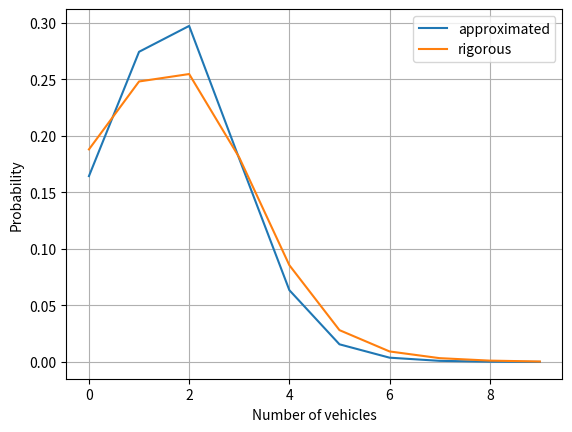

Here is the Python script that generated this plot:
"""
This project is to verify the independent approximation,
how that will influence the stationary distribution


"""
import numpy as np
import matplotlib.pyplot as plt


class SingleQueue:
    def __init__(self, max_length=100):
        self.dim = max_length
        self.pmf_list = [1] + [0 for _ in range(max_length - 1)]

    def arrival_step(self, arrival_prob=0.2):
        # todo: overall flow is not dealt well
        arrival_prob = max(min(arrival_prob, 1), 0)
        no_arrival_list = self.pmf_list + [0]
        with_arrival_list = [0] + self.pmf_list
        new_pmf_list = np.array(no_arrival_list) * (1 - arrival_prob)
        new_pmf_list += np.array(with_arrival_list) * arrival_prob
        new_pmf_list = new_pmf_list.tolist()
        self.pmf_list = new_pmf_list[: self.dim]
        return self.pmf_list

    def departure_step(self, departure_prob=0.0):
        departure_prob = max(min(departure_prob, 1), 0)
        no_residual_prob = self.pmf_list[0]
        with_departure_list = self.pmf_list[1:] + [0]
        with_departure_list[0] += no_residual_prob
        no_departure_list = self.pmf_list
        new_pmf_list = np.array(with_departure_list) * departure_prob
        new_pmf_list += np.array(no_departure_list) * (1 - departure_prob)
        new_pmf_list = new_pmf_list.tolist()
        self.pmf_list = new_pmf_list[: self.dim]
        return (1 - no_residual_prob) * departure_prob


class JointQueue:
    def __init__(self, max_length=100):
        self.dim = max_length
        self.pmf_matrix = np.zeros((max_length, max_length))
        self.pmf_matrix[0, 0] = 1

    def upstream_arrival(self, arrival_prob):
        new_matrix = np.zeros((self.dim, self.dim))
        new_matrix[:, 0] = self.pmf_matrix[:, 0] * (1 - arrival_prob)
        for _i in range(self.dim - 1):
            new_matrix[:, _i + 1] = self.pmf_matrix[:, _i] * arrival_prob +\
                                    self.pmf_matrix[:, _i + 1] * (1 - arrival_prob)
        self.pmf_matrix = new_matrix

    def internal_flow(self, departure_prob):
        new_matrix = np.zeros((self.dim, self.dim))
        new_matrix[0, :] = self.pmf_matrix[0, :] * (1 - departure_prob)
        for _i in range(self.dim - 1):
            for _j in range(self.dim - 1):
                if _j == 0:
                    new_matrix[_i + 1, _j] = self.pmf_matrix[_i + 1, _j] + \
                                             self.pmf_matrix[_i, _j + 1] * departure_prob
                else:
                    new_matrix[_i + 1, _j] = self.pmf_matrix[_i + 1, _j] * (1 - departure_prob) + \
                                             self.pmf_matrix[_i, _j + 1] * departure_prob
        new_matrix[0, 0] = self.pmf_matrix[0, 0]
        self.pmf_matrix = new_matrix

    def downstream_departure(self, departure_prob):
        new_matrix = np.zeros((self.dim, self.dim))
        new_matrix[0, :] = self.pmf_matrix[0, :] + self.pmf_matrix[1, :] * departure_prob
        for _i in range(self.dim - 2):
            new_matrix[_i + 1, :] = self.pmf_matrix[_i + 1, :] * (1 - departure_prob) +\
                                    self.pmf_matrix[_i + 2, :] * departure_prob
        self.pmf_matrix = new_matrix


def main():
    upstream_arrival_probability_list = [0.1, 0.2, 0.4, 0.8, 0.7, 0.6, 0.4, 0.2]
    # upstream_departure_probability_list = [0.1, 0.2, 0.3, 0.9, 0.9, 0.9, 0.8, 0.6]
    upstream_departure_probability_list = [0, 0, 0, 1, 1, 1, 1, 1]
    downstream_departure_probability_list = [0.9, 0.9, 0.9, 0.8, 0.6, 0.1, 0.2, 0.3]

    total_arrival = np.sum(upstream_arrival_probability_list)
    total_departure = np.sum(upstream_departure_probability_list)
    print("Total arrival", total_arrival,
          "total departure", total_departure,
          "-> valid", total_departure > total_arrival)

    simulation_steps = 2000
    upstream_queue = SingleQueue(max_length=30)
    downstream_queue = SingleQueue(max_length=30)

    joint_queue = JointQueue(max_length=30)
    independent_q_list = None
    dependent_q_list = None
    for i_t in range(simulation_steps):
        _t = i_t % len(upstream_arrival_probability_list)
        if _t == 0:
            print("========================================")
            pass
        arrival_prob = upstream_arrival_probability_list[_t]
        upstream_departure_prob = upstream_departure_probability_list[_t]
        downstream_departure_prob = downstream_departure_probability_list[_t]

        upstream_queue.arrival_step(arrival_prob)
        actual_departure = upstream_queue.departure_step(upstream_departure_prob)
        downstream_queue.arrival_step(actual_departure)
        downstream_queue.departure_step(downstream_departure_prob)
        # print(downstream_queue.pmf_list, sum(downstream_queue.pmf_list))

        joint_queue.upstream_arrival(arrival_prob)
        # print("========================")
        # print(joint_queue.pmf_matrix, np.sum(joint_queue.pmf_matrix))
        joint_queue.internal_flow(upstream_departure_prob)
        # print(joint_queue.pmf_matrix, np.sum(joint_queue.pmf_matrix))
        joint_queue.downstream_departure(downstream_departure_prob)
        # print(joint_queue.pmf_matrix, np.sum(joint_queue.pmf_matrix))
        # print(np.sum(joint_queue.pmf_matrix, 0))
        departure_marginal_dis = np.sum(joint_queue.pmf_matrix, 1)
        # print(departure_marginal_dis, sum(departure_marginal_dis))

        diff = np.array(downstream_queue.pmf_list) - departure_marginal_dis
        diff_metric = np.sum(np.abs(diff))
        # print("Difference", diff)
        print("Diff metric", diff_metric)
        # exit()
        independent_q_list = downstream_queue.pmf_list
        dependent_q_list = departure_marginal_dis

    plt.figure()
    plt.plot(independent_q_list[:10], label='approximated')
    plt.plot(dependent_q_list[:10], label='rigorous')
    plt.grid()
    plt.xlabel("Number of vehicles")
    plt.ylabel("Probability")
    plt.legend()
    plt.show()


if __name__ == '__main__':
    main()
